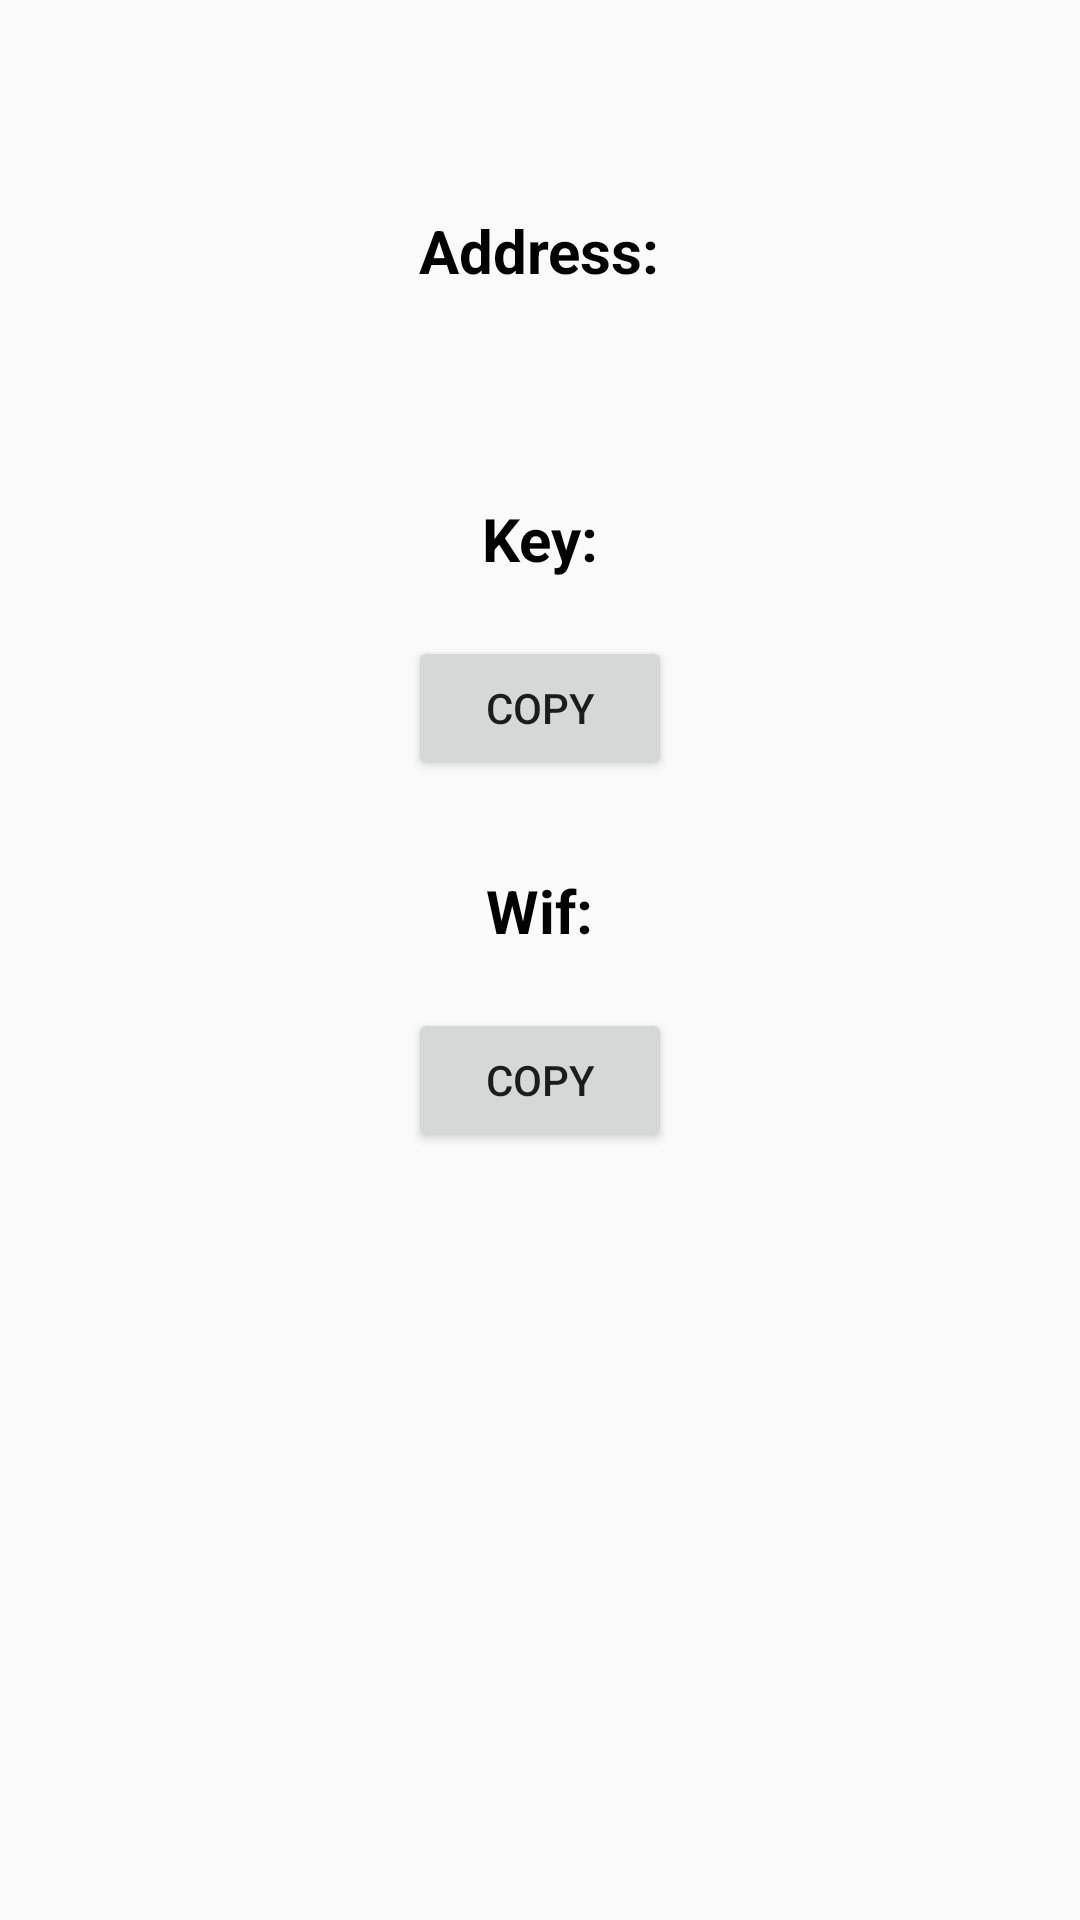

Produce the Android XML layout that renders to this screen, including the resource entries it uses.
<!-- AndroidManifest.xml: application theme AppTheme -->
<!-- res/layout/activity_export_wallet.xml -->
<?xml version="1.0" encoding="utf-8"?>
<LinearLayout xmlns:android="http://schemas.android.com/apk/res/android"
    android:layout_width="match_parent"
    android:layout_height="match_parent"
    android:orientation="vertical">

    <LinearLayout
        android:id="@+id/layout_back"
        android:layout_width="50dp"
        android:layout_height="50dp"
        android:layout_centerVertical="true"
        android:gravity="center">

        <ImageView
            android:layout_width="30dp"
            android:layout_height="30dp"
            android:layout_marginLeft="16dp"
            android:layout_marginRight="16dp"
            android:src="@drawable/back" />
    </LinearLayout>

    <TextView
        android:layout_width="wrap_content"
        android:layout_height="wrap_content"
        android:layout_gravity="center"
        android:layout_marginTop="20dp"
        android:text="Address:"
        android:textColor="@color/colorBlack"
        android:textSize="20sp"
        android:textStyle="bold" />
    <TextView
        android:id="@+id/tv_address"
        android:layout_width="wrap_content"
        android:layout_height="wrap_content"
        android:layout_gravity="center"
        android:layout_marginTop="20dp"
        android:layout_marginLeft="20dp"
        android:layout_marginRight="20dp"
        android:textColor="@color/colorBlack"
        android:textSize="14sp"
        android:textStyle="bold" />

    <TextView
        android:layout_width="wrap_content"
        android:layout_height="wrap_content"
        android:layout_gravity="center"
        android:layout_marginTop="30dp"
        android:text="Key:"
        android:textColor="@color/colorBlack"
        android:textSize="20sp"
        android:textStyle="bold" />
    <TextView
        android:id="@+id/tv_key"
        android:layout_width="wrap_content"
        android:layout_height="wrap_content"
        android:layout_gravity="center"
        android:textColor="@color/colorBlack"
        android:textSize="14sp"
        android:layout_marginLeft="20dp"
        android:layout_marginRight="20dp"
        android:textStyle="bold" />
    <Button
        android:id="@+id/btn_copy_key"
        android:layout_width="wrap_content"
        android:layout_height="wrap_content"
        android:layout_gravity="center"
        android:text="copy"/>

    <TextView
        android:layout_width="wrap_content"
        android:layout_height="wrap_content"
        android:layout_gravity="center"
        android:layout_marginTop="30dp"
        android:text="Wif:"
        android:textColor="@color/colorBlack"
        android:textSize="20sp"
        android:textStyle="bold" />
    <TextView
        android:id="@+id/tv_wif"
        android:layout_width="wrap_content"
        android:layout_height="wrap_content"
        android:layout_gravity="center"
        android:textColor="@color/colorBlack"
        android:layout_marginLeft="20dp"
        android:layout_marginRight="20dp"
        android:textSize="14sp"
        android:textStyle="bold" />
    <Button
        android:id="@+id/btn_copy_wif"
        android:layout_width="wrap_content"
        android:layout_height="wrap_content"
        android:layout_gravity="center"
        android:text="copy"/>
</LinearLayout>
<!-- resources referenced by this layout -->
<resources>
  <color name="colorBlack">#000000</color>
  <style name="AppTheme" parent="Theme.AppCompat.Light.NoActionBar">
          
          <item name="colorPrimary">@color/colorPrimary</item>
          <item name="colorPrimaryDark">@android:color/white</item>
          <item name="colorAccent">@color/colorAccent</item>
          <item name="android:windowLightStatusBar">true</item>
      </style>
  <color name="colorPrimary">#32B4D2</color>
  <color name="colorAccent">#D81B60</color>
</resources>
